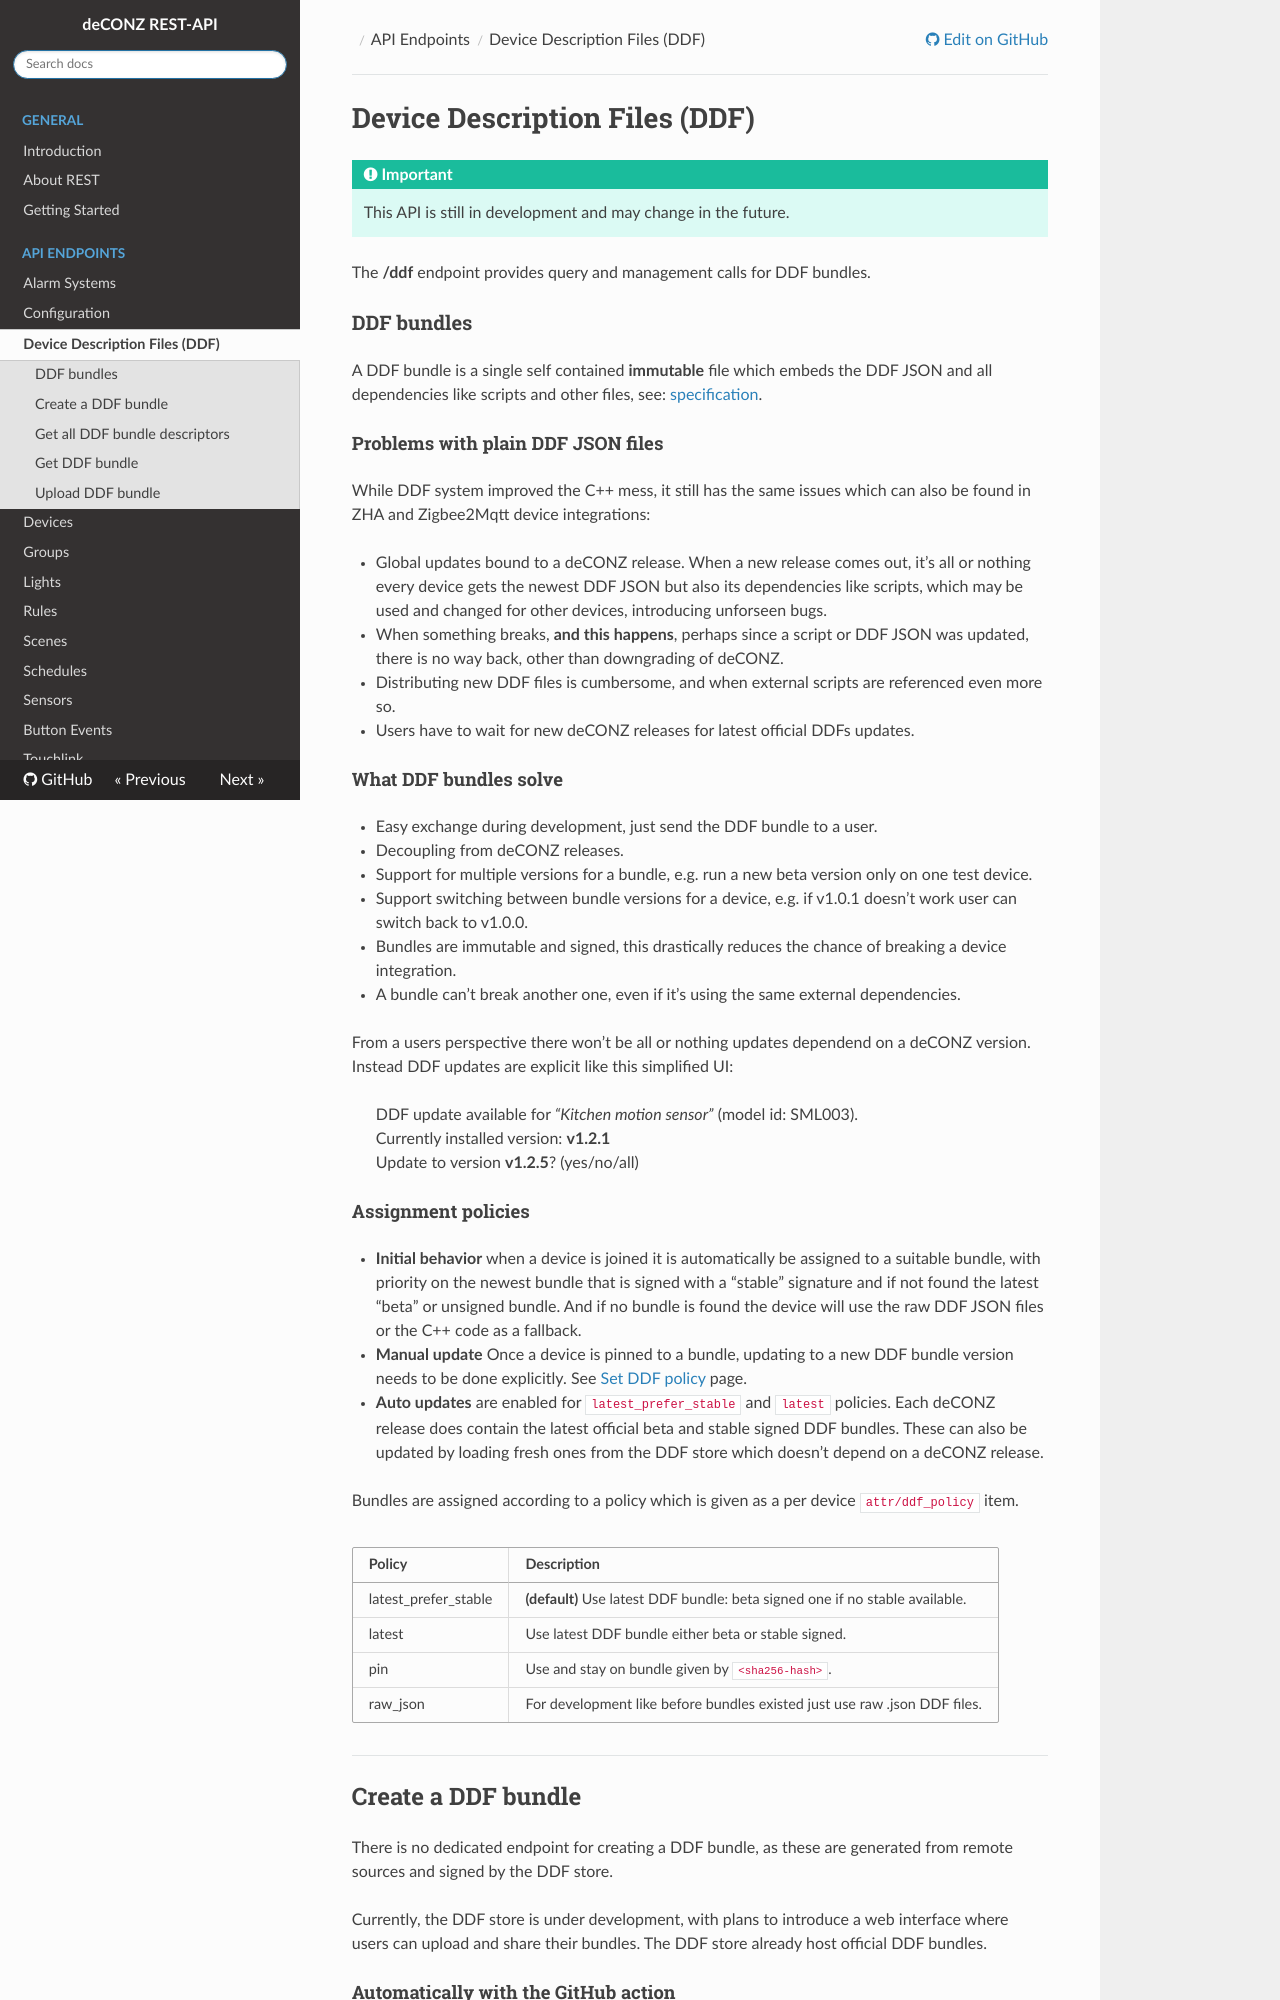

repository: dresden-elektronik/deconz-rest-doc · page: endpoints/ddf/index.html · generator: mkdocs

---
title: Device Description Files (DDF)
---

# Device Description Files (DDF)

!!! Important
    This API is still in development and may change in the future.

The **/ddf** endpoint provides query and management calls for DDF bundles.

### DDF bundles

A DDF bundle is a single self contained **immutable** file which embeds the DDF JSON and all dependencies like scripts and other files, see: [specification](https://github.com/deconz-community/ddf-tools/blob/main/packages/bundler/README.md).

#### Problems with plain DDF JSON files

While DDF system improved the C++ mess, it still has the same issues which can also be found in ZHA and Zigbee2Mqtt device integrations:

- Global updates bound to a deCONZ release.
  When a new release comes out, it's all or nothing every device gets the newest DDF JSON but also its dependencies like scripts, which may be used and changed for other devices, introducing unforseen bugs.
- When something breaks, **and this happens**, perhaps since a script or DDF JSON was updated, there is no way back, other than downgrading of deCONZ.
- Distributing new DDF files is cumbersome, and when external scripts are referenced even more so.
- Users have to wait for new deCONZ releases for latest official DDFs updates.


#### What DDF bundles solve

- Easy exchange during development, just send the DDF bundle to a user.
- Decoupling from deCONZ releases.
- Support for multiple versions for a bundle, e.g. run a new beta version only on one test device.
- Support switching between bundle versions for a device, e.g. if v1.0.1 doesn't work user can switch back to v1.0.0.
- Bundles are immutable and signed, this drastically reduces the chance of breaking a device integration.
- A bundle can't break another one, even if it's using the same external dependencies.

From a users perspective there won't be all or nothing updates dependend on a deCONZ version. Instead DDF updates are explicit like this simplified UI:

> DDF update available for *"Kitchen motion sensor"* (model id: SML003).</br>
> Currently installed version: **v1.2.1** </br>
> Update to version **v1.2.5**? (yes/no/all)
